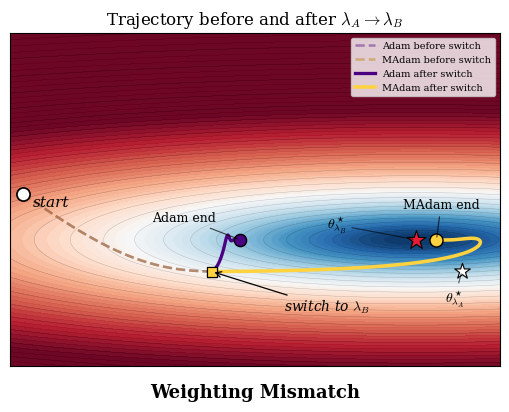

Write the Python code that produced this figure.
import numpy as np
import matplotlib.pyplot as plt
from matplotlib import rcParams


# ============================================================
# 1. Problem: two tasks with ray-dependent curvature
# ============================================================

KAPPA = 120.0

Q1 = np.diag([KAPPA, 1.0])   # task 1: stiff in x
Q2 = np.diag([1.0, KAPPA])   # task 2: stiff in y

MU1 = np.array([2.2, -1.8])
MU2 = np.array([-1.8, 2.2])


def task_losses(theta):
    d1 = theta - MU1
    d2 = theta - MU2
    l1 = 0.5 * d1 @ Q1 @ d1
    l2 = 0.5 * d2 @ Q2 @ d2
    return np.array([l1, l2])


def task_grads(theta):
    g1 = Q1 @ (theta - MU1)
    g2 = Q2 @ (theta - MU2)
    return np.stack([g1, g2], axis=0)  # [T=2, D=2]


def scalar_loss(theta, lam):
    return lam @ task_losses(theta)


def scalar_grad(theta, lam):
    return lam @ task_grads(theta)


def scalar_hessian(lam):
    return lam[0] * Q1 + lam[1] * Q2


def scalar_minimizer(lam):
    H = scalar_hessian(lam)
    b = lam[0] * Q1 @ MU1 + lam[1] * Q2 @ MU2
    return np.linalg.solve(H, b)


# ============================================================
# 2. Optimizers
# ============================================================

def run_optimizer(
    method,
    x0,
    lams,
    lr=0.02,
    beta1=0.9,
    beta2=0.98,
    eps=1e-8,
    target_lam=None,
):
    """
    method:
      "adam"  : Adam first moment + Adam scalar-gradient second moment.
      "madam" : Adam first moment + ray-conditioned pairwise F_ij denominator.

    target_lam:
      Ray used for diagnostics. Usually lambda_B, so we can show how the
      new-ray objective behaves before and after the switch.
    """

    theta = np.array(x0, dtype=np.float64)

    # Adam-style numerator
    m = np.zeros_like(theta)

    # Adam denominator state
    v = np.zeros_like(theta)

    # MAdam denominator state:
    # F[i, j, d] stores EMA of g_i[d] * g_j[d]
    T, D = 2, 2
    F = np.zeros((T, T, D), dtype=np.float64)

    path = [theta.copy()]
    denom_path = []

    # Include initial target-ray loss at optimization step 0.
    target_loss_path = []
    if target_lam is not None:
        target_loss_path.append(scalar_loss(theta, target_lam))

    # One value per update step, so length is n_steps.
    eff_kappa_path = []

    for step, lam in enumerate(lams, start=1):
        G = task_grads(theta)       # [T, D]
        g = lam @ G                 # scalarized gradient, [D]

        # Adam numerator, shared by both Adam and MAdam
        m = beta1 * m + (1.0 - beta1) * g
        m_hat = m / (1.0 - beta1 ** step)

        if method == "adam":
            # Adam's ray-agnostic second moment
            v = beta2 * v + (1.0 - beta2) * (g * g)
            denom_state = v / (1.0 - beta2 ** step)

        elif method == "madam":
            # Pairwise task-gradient Fisher / second-moment terms
            pair_products = G[:, None, :] * G[None, :, :]  # [T, T, D]
            F = beta2 * F + (1.0 - beta2) * pair_products
            F_hat = F / (1.0 - beta2 ** step)

            # Assemble ray-conditioned denominator:
            # F(lambda)[d] = sum_ij lambda_i lambda_j F_ij[d]
            denom_state = np.einsum("i,j,ijd->d", lam, lam, F_hat)

            # Cross terms can be negative; mirror MAdam abs-before-sqrt.
            denom_state = np.abs(denom_state)

        else:
            raise ValueError(f"Unknown method: {method}")

        denom = np.sqrt(np.maximum(denom_state, 0.0)) + eps

        # Parameter update
        theta = theta - lr * m_hat / denom

        path.append(theta.copy())
        denom_path.append(denom.copy())

        # Diagnostics under the target ray, usually lambda_B.
        if target_lam is not None:
            target_loss_path.append(scalar_loss(theta, target_lam))

            H_target = scalar_hessian(target_lam)

            # Effective preconditioned Hessian:
            # D^{-1/2} H_lambda_B D^{-1/2}
            D_inv_sqrt = np.diag(1.0 / np.sqrt(np.maximum(denom, 1e-12)))
            H_eff = D_inv_sqrt @ H_target @ D_inv_sqrt

            eigvals = np.linalg.eigvalsh(H_eff)
            eigvals = np.maximum(eigvals, 1e-12)
            eff_kappa = eigvals[-1] / eigvals[0]
            eff_kappa_path.append(eff_kappa)

    return {
        "path": np.array(path),                    # length n_steps + 1
        "denom": np.array(denom_path),             # length n_steps
        "target_loss": np.array(target_loss_path),  # length n_steps + 1
        "eff_kappa": np.array(eff_kappa_path),     # length n_steps
    }


# ============================================================
# 3. Experiment: train on one ray, then switch rays
# ============================================================

def make_ray_schedule(warmup_steps=120, switch_steps=120):
    lam_A = np.array([0.95, 0.05])
    lam_B = np.array([0.05, 0.95])

    lams = []
    for _ in range(warmup_steps):
        lams.append(lam_A.copy())
    for _ in range(switch_steps):
        lams.append(lam_B.copy())

    return np.array(lams), lam_A, lam_B


# ============================================================
# 4. Plotting
# ============================================================

def plot_results(
    adam,
    madam,
    lam_A,
    lam_B,
    warmup_steps,
    out_path="madam_ray_switch_demo_v4_two_panel.pdf",
):
    rcParams["font.family"] = "serif"
    rcParams["mathtext.fontset"] = "cm"

    theta_star_A = scalar_minimizer(lam_A)
    theta_star_B = scalar_minimizer(lam_B)

    # Colors chosen to remain visible on RdBu_r.
    ADAM_COLOR = "#4B0082"      # dark indigo / purple
    Madam_COLOR = "#FFD23F"     # gold
    ADAM_FAINT = "#4B0082"
    Madam_FAINT = "#B8860B"     # darker gold for dashed pre-switch

    fig, ax = plt.subplots(1, 1, figsize=(5.2, 4.2))

    # ------------------------------------------------------------
    # Panel A: full trajectory, before and after lambda switch
    # ------------------------------------------------------------

    # Square crop:
    # Removes most negative-y red space while keeping equal x/y span.
    y_min = 0.0
    y_max = 5.8
    span = y_max - y_min

    x_center = -0.25
    x_min = x_center - span / 2.0
    x_max = x_center + span / 2.0

    xs = np.linspace(x_min, x_max, 500)
    ys = np.linspace(y_min, y_max, 500)
    X, Y = np.meshgrid(xs, ys)

    Z = np.zeros_like(X)
    for i in range(X.shape[0]):
        for j in range(X.shape[1]):
            theta = np.array([X[i, j], Y[i, j]])
            Z[i, j] = scalar_loss(theta, lam_B)

    # Log landscape: spreads the basin and controls red saturation.
    log_Z = np.log10(Z + 1.0)
    vmin = log_Z.min()
    vmax = vmin + 0.78 * (log_Z.max() - vmin)
    levels = np.linspace(vmin, log_Z.max(), 80)

    ax.contourf(
        X,
        Y,
        log_Z,
        levels=levels,
        cmap="RdBu_r",
        vmin=vmin,
        vmax=vmax,
        extend="max",
        alpha=0.97,
    )
    ax.contour(
        X,
        Y,
        log_Z,
        levels=levels[::3],
        colors="black",
        linewidths=0.28,
        alpha=0.25,
    )

    adam_path = adam["path"]
    madam_path = madam["path"]

    # Include the switch point in both phases.
    adam_pre = adam_path[:warmup_steps + 1]
    adam_post = adam_path[warmup_steps:]

    madam_pre = madam_path[:warmup_steps + 1]
    madam_post = madam_path[warmup_steps:]

    # Pre-switch: dashed and transparent
    ax.plot(
        adam_pre[:, 0],
        adam_pre[:, 1],
        color=ADAM_FAINT,
        lw=1.8,
        linestyle="--",
        alpha=0.42,
        label=r"Adam before switch",
    )
    ax.plot(
        madam_pre[:, 0],
        madam_pre[:, 1],
        color=Madam_FAINT,
        lw=1.8,
        linestyle="--",
        alpha=0.48,
        label=r"MAdam before switch",
    )

    # Post-switch: solid and dominant
    ax.plot(
        adam_post[:, 0],
        adam_post[:, 1],
        color=ADAM_COLOR,
        lw=2.35,
        label=r"Adam after switch",
        zorder=5,
    )
    ax.plot(
        madam_post[:, 0],
        madam_post[:, 1],
        color=Madam_COLOR,
        lw=2.55,
        label=r"MAdam after switch",
        zorder=6,
    )

    # Start point
    x0 = adam_path[0]
    ax.scatter(
        x0[0],
        x0[1],
        s=90,
        facecolor="white",
        edgecolor="black",
        linewidth=1.25,
        zorder=9,
    )
    ax.annotate(
        "start",
        xy=x0,
        xytext=(x0[0] + 0.12, x0[1] - 0.22),
        fontsize=11,
        style="italic",
        zorder=10,
    )

    # Switch points: smaller boxes
    adam_switch = adam_path[warmup_steps]
    madam_switch = madam_path[warmup_steps]

    ax.scatter(
        adam_switch[0],
        adam_switch[1],
        s=44,
        marker="s",
        color=ADAM_COLOR,
        edgecolor="black",
        linewidth=0.85,
        zorder=9,
    )
    ax.scatter(
        madam_switch[0],
        madam_switch[1],
        s=44,
        marker="s",
        color=Madam_COLOR,
        edgecolor="black",
        linewidth=0.85,
        zorder=9,
    )

    ax.annotate(
        r"switch to $\lambda_B$",
        xy=madam_switch,
        xytext=(madam_switch[0] + 0.85, madam_switch[1] - 0.70),
        fontsize=10,
        style="italic",
        arrowprops=dict(arrowstyle="->", lw=0.9, color="black"),
        zorder=10,
    )

    # Endpoints for Adam and MAdam
    adam_end = adam_path[-1]
    madam_end = madam_path[-1]

    ax.scatter(
        adam_end[0],
        adam_end[1],
        s=78,
        marker="o",
        color=ADAM_COLOR,
        edgecolor="black",
        linewidth=1.0,
        zorder=10,
    )
    ax.scatter(
        madam_end[0],
        madam_end[1],
        s=88,
        marker="o",
        color=Madam_COLOR,
        edgecolor="black",
        linewidth=1.0,
        zorder=11,
    )

    ax.annotate(
        "Adam end",
        xy=adam_end,
        xytext=(adam_end[0] - 1.05, adam_end[1] + 0.32),
        fontsize=9,
        arrowprops=dict(arrowstyle="-", lw=0.8, color="black", alpha=0.7),
        zorder=11,
    )
    ax.annotate(
        "MAdam end",
        xy=madam_end,
        xytext=(madam_end[0] - 0.40, madam_end[1] + 0.55),
        fontsize=9,
        arrowprops=dict(arrowstyle="-", lw=0.8, color="black", alpha=0.7),
        zorder=11,
    )

    # Optimum under old ray
    ax.scatter(
        theta_star_A[0],
        theta_star_A[1],
        marker="*",
        s=140,
        facecolor="white",
        edgecolor="black",
        linewidth=0.8,
        zorder=8,
    )
    ax.annotate(
        r"$\theta^\star_{\lambda_A}$",
        xy=theta_star_A,
        xytext=(theta_star_A[0] - 0.20, theta_star_A[1] - 0.55),
        fontsize=10,
        arrowprops=dict(arrowstyle="-", lw=0.8, color="black", alpha=0.6),
        zorder=9,
    )

    # Optimum under new ray
    ax.scatter(
        theta_star_B[0],
        theta_star_B[1],
        marker="*",
        s=205,
        color="#E71D36",
        edgecolor="black",
        linewidth=0.8,
        zorder=9,
    )
    ax.annotate(
        r"$\theta^\star_{\lambda_B}$",
        xy=theta_star_B,
        xytext=(theta_star_B[0] - 1.05, theta_star_B[1] + 0.20),
        fontsize=10,
        arrowprops=dict(arrowstyle="-", lw=0.8, color="black", alpha=0.6),
        zorder=9,
    )

    ax.set_title(
        r"Trajectory before and after $\lambda_A \rightarrow \lambda_B$",
        fontsize=12,
    )
    ax.set_xlim(x_min, x_max)
    ax.set_ylim(y_min, y_max)
    ax.set_xticks([])
    ax.set_yticks([])

    ax.legend(frameon=True, fontsize=7, loc="upper right")

    # Right panel disabled:
    # The former "Convergence measured on new ray lambda_B" plot is omitted
    # so this output only contains the trajectory panel.

    fig.text(
        0.5,
        0.03,
        "Weighting Mismatch",
        ha="center",
        va="bottom",
        fontsize=13,
        fontweight="bold",
    )
    plt.tight_layout(rect=(0.0, 0.08, 1.0, 1.0))
    plt.savefig(out_path, dpi=400, bbox_inches="tight")
    print(f"Saved figure to: {out_path}")


# ============================================================
# 5. Main
# ============================================================

def main():
    warmup_steps = 120
    switch_steps = 120

    lams, lam_A, lam_B = make_ray_schedule(
        warmup_steps=warmup_steps,
        switch_steps=switch_steps,
    )

    x0 = np.array([-3.0, 3.0])

    # Same hyperparameters for both methods in this mechanistic figure.
    lr = 0.02
    beta1 = 0.9
    beta2 = 0.98

    adam = run_optimizer(
        method="adam",
        x0=x0,
        lams=lams,
        lr=lr,
        beta1=beta1,
        beta2=beta2,
        target_lam=lam_B,
    )

    madam = run_optimizer(
        method="madam",
        x0=x0,
        lams=lams,
        lr=lr,
        beta1=beta1,
        beta2=beta2,
        target_lam=lam_B,
    )

    plot_results(
        adam=adam,
        madam=madam,
        lam_A=lam_A,
        lam_B=lam_B,
        warmup_steps=warmup_steps,
        out_path="madam_ray_switch_demo_v4_two_panel.pdf",
    )


if __name__ == "__main__":
    main()
